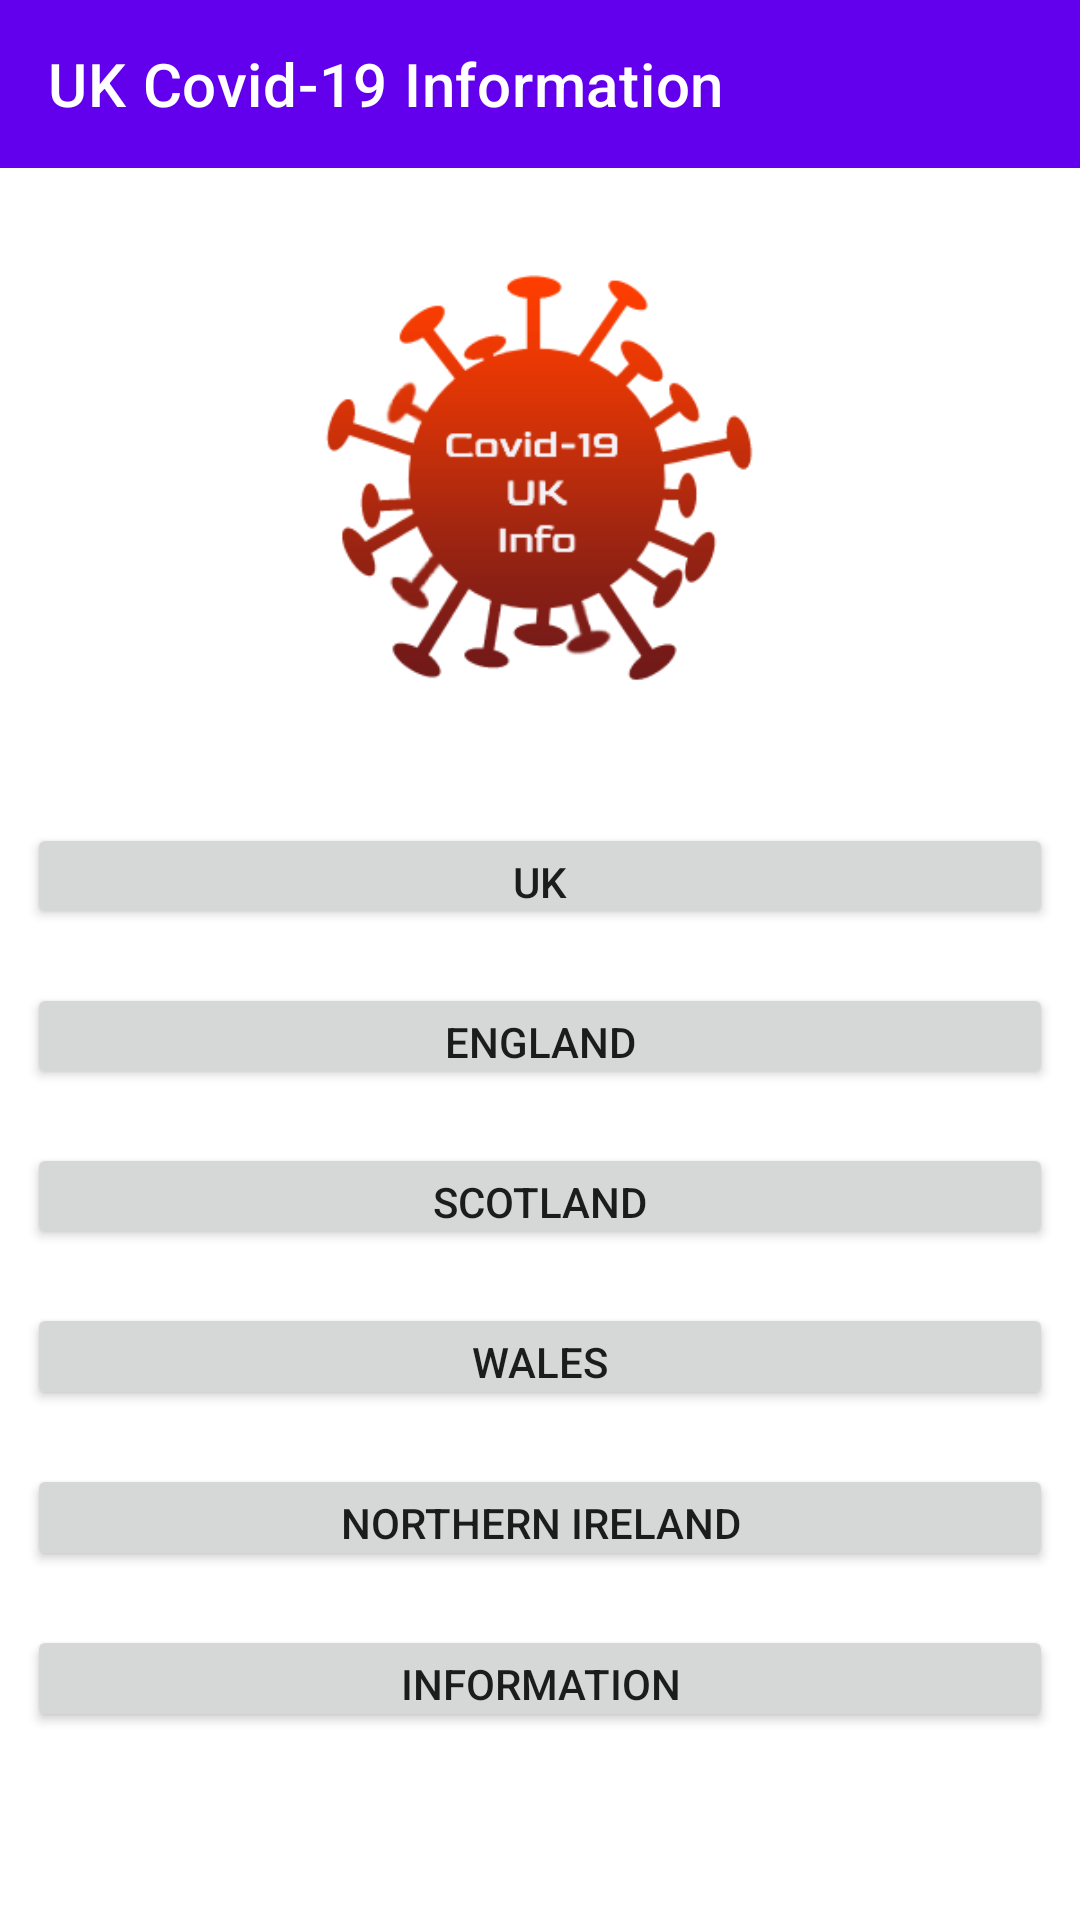

Here is an Android app screen rendered from its layout file. Give the layout XML and the strings, colors and styles it references.
<!-- AndroidManifest.xml: application theme Theme.MaterialComponents.DayNight.NoActionBar -->
<!-- res/layout/home_fragment.xml -->
<?xml version="1.0" encoding="utf-8"?>
<layout
    xmlns:android="http://schemas.android.com/apk/res/android"
    xmlns:app="http://schemas.android.com/apk/res-auto"
    xmlns:tools="http://schemas.android.com/tools">

    <androidx.appcompat.widget.LinearLayoutCompat
        android:id="@+id/home_fragment_container"
        android:orientation="vertical"
        android:layout_width="match_parent"
        android:layout_height="match_parent">

        <com.google.android.material.appbar.AppBarLayout
            android:layout_width="match_parent"
            android:layout_height="wrap_content"
            android:theme="@style/Theme.MaterialComponents.DayNight.NoActionBar"
            android:id="@+id/home_toolbar"
            app:layout_constraintBottom_toTopOf="@id/graph_container"
            app:layout_constraintLeft_toLeftOf="parent"
            app:layout_constraintRight_toRightOf="parent"
            app:layout_constraintTop_toTopOf="parent">

            <com.google.android.material.appbar.MaterialToolbar
                android:layout_width="match_parent"
                android:layout_height="?attr/actionBarSize"
                android:background="?attr/colorPrimary"
                android:theme="@style/ThemeOverlay.AppCompat.ActionBar"
                android:gravity="center_horizontal"
                app:navigationIconTint="@color/cardview_light_background"
                app:popupTheme="@style/ThemeOverlay.AppCompat.Light"
                app:title="@string/covid_title"
                android:contentDescription="hello"
                app:titleTextAppearance="@style/TextAppearance.MaterialComponents.Headline6"
                app:titleTextColor="@color/cardview_light_background">

            </com.google.android.material.appbar.MaterialToolbar>
        </com.google.android.material.appbar.AppBarLayout>


        <LinearLayout
            android:layout_width="match_parent"
            android:layout_height="0dp"
            android:layout_weight="15"
            android:layout_margin="16dp"
            android:padding="12dp">
            <ImageView
                android:layout_width="match_parent"
                android:layout_height="match_parent"
                android:src="@drawable/covid"/>

        </LinearLayout>

        <androidx.appcompat.widget.AppCompatButton
            android:id="@+id/uk_btn"
            android:layout_width="match_parent"
            android:layout_height="0dp"
            android:layout_margin="9dp"
            android:layout_weight="3"
            android:visibility="visible"
            android:text="@string/uk"/>

        <androidx.appcompat.widget.AppCompatButton
            android:id="@+id/england_btn"
            android:layout_width="match_parent"
            android:layout_height="0dp"
            android:layout_margin="9dp"
            android:layout_weight="3"
            android:text="@string/england"/>

        <androidx.appcompat.widget.AppCompatButton
            android:id="@+id/scotland_btn"
            android:layout_width="match_parent"
            android:layout_height="0dp"
            android:layout_margin="9dp"
            android:layout_weight="3"
            android:text="@string/scotland"/>

        <androidx.appcompat.widget.AppCompatButton
            android:id="@+id/wales_btn"
            android:layout_width="match_parent"
            android:layout_height="0dp"
            android:layout_margin="9dp"
            android:layout_weight="3"
            android:text="@string/wales"/>

        <androidx.appcompat.widget.AppCompatButton
            android:id="@+id/ni_btn"
            android:layout_width="match_parent"
            android:layout_height="0dp"
            android:layout_margin="9dp"
            android:layout_weight="3"
            android:text="@string/northern_ireland"/>

        <androidx.appcompat.widget.AppCompatButton
            android:id="@+id/info_btn"
            android:layout_width="match_parent"
            android:layout_height="0dp"
            android:layout_margin="9dp"
            android:layout_weight="3"
            android:text="@string/information"/>

        <androidx.appcompat.widget.AppCompatButton
            android:visibility="invisible"
            android:layout_width="match_parent"
            android:layout_height="0dp"
            android:layout_margin="9dp"
            android:layout_weight="3"/>

    </androidx.appcompat.widget.LinearLayoutCompat>

</layout>
<!-- resources referenced by this layout -->
<resources>
  <!-- drawable covid: png bitmap (drawable, 10917 bytes) -->
  <string name="covid_title">UK Covid-19 Information</string>
  <string name="england">England</string>
  <string name="information">Information</string>
  <string name="northern_ireland">Northern Ireland</string>
  <string name="scotland">Scotland</string>
  <string name="uk">UK</string>
  <string name="wales">Wales</string>
</resources>
